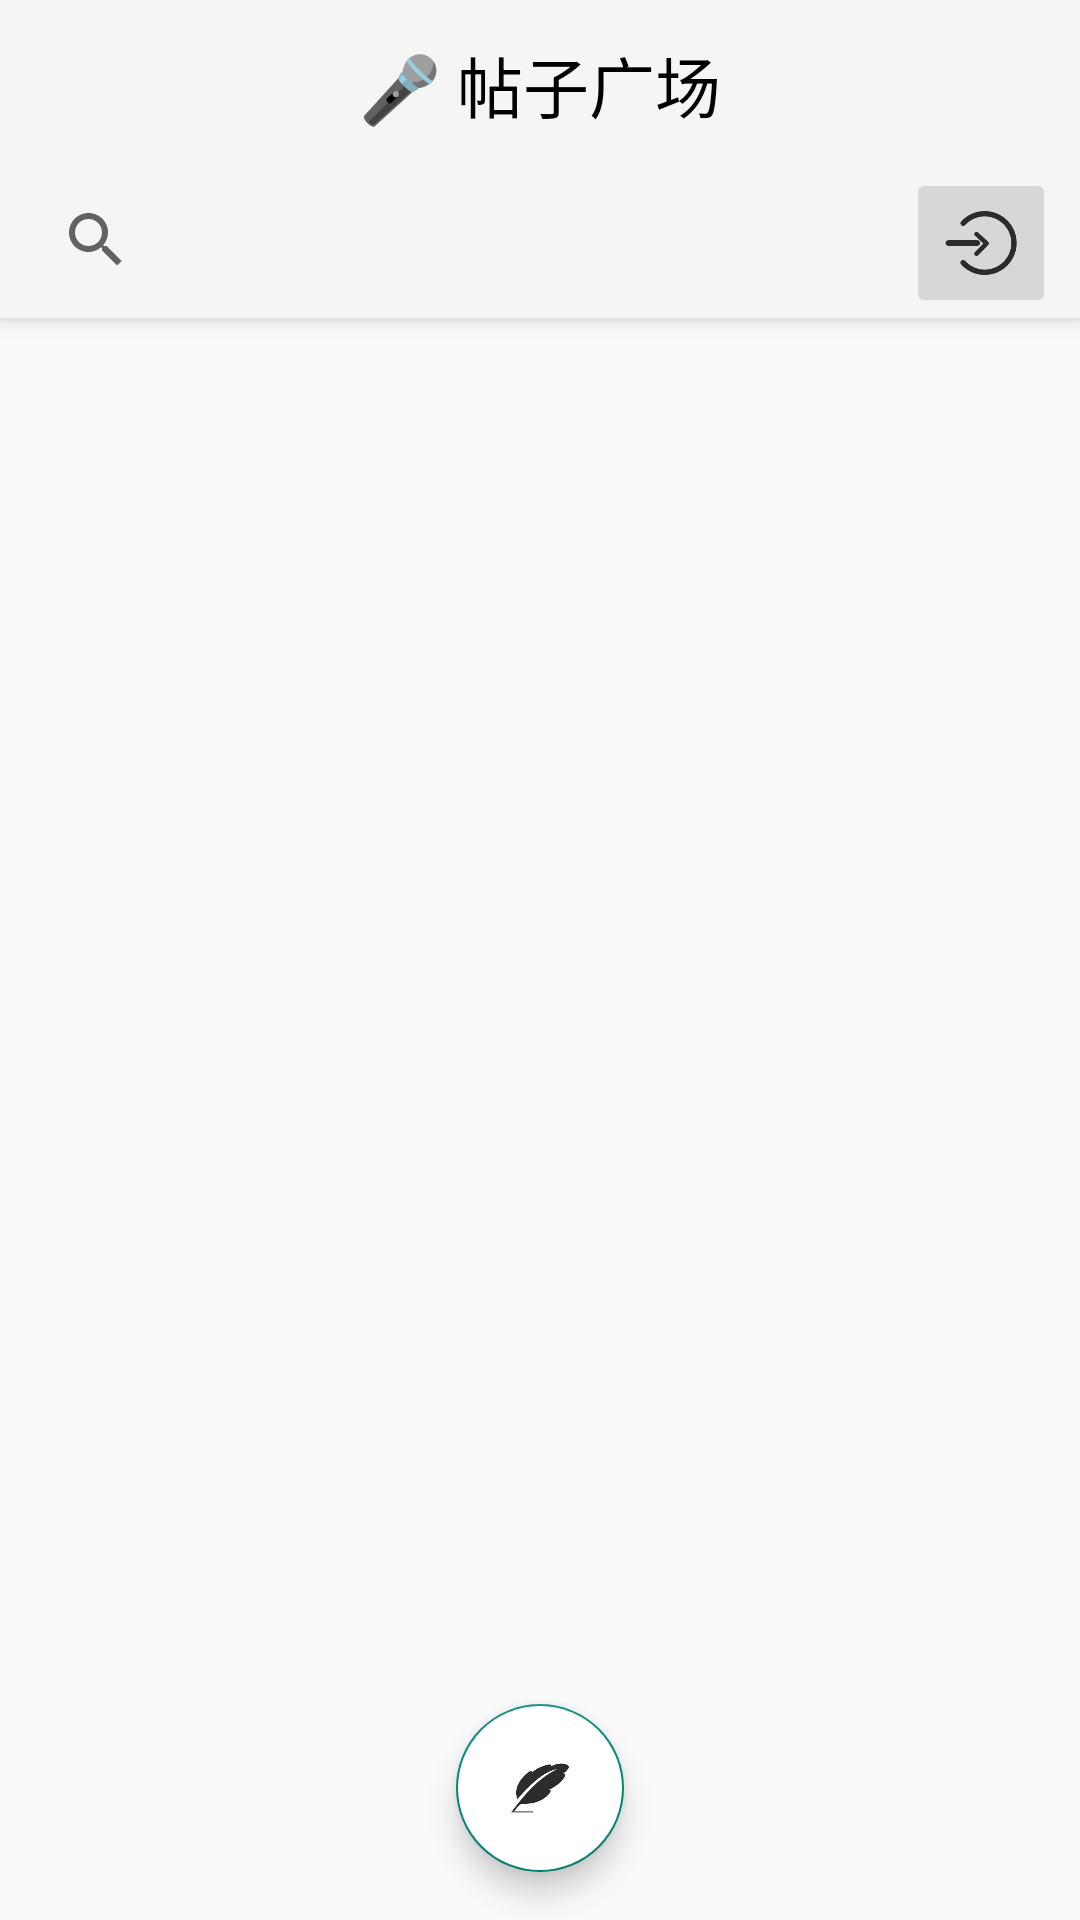

Reconstruct the res/layout file that produces this screen, plus the resources it refers to.
<!-- AndroidManifest.xml: application theme Theme.AppCompat.Light.NoActionBar -->
<!-- res/layout/fragment_publish.xml -->
<?xml version="1.0" encoding="utf-8"?>
<androidx.coordinatorlayout.widget.CoordinatorLayout
    xmlns:android="http://schemas.android.com/apk/res/android"
    xmlns:app="http://schemas.android.com/apk/res-auto"
    xmlns:tools="http://schemas.android.com/tools"
    android:layout_width="match_parent"
    android:layout_height="match_parent">

    <com.google.android.material.appbar.AppBarLayout
        android:id="@+id/appBarLayout2"
        android:layout_width="match_parent"
        android:layout_height="wrap_content"
        android:layout_marginTop="0dp">

        <com.google.android.material.appbar.MaterialToolbar
            android:id="@+id/toolbar"
            android:layout_width="match_parent"
            android:layout_height="?attr/actionBarSize"
            android:background="?attr/colorPrimary">

            <TextView
                android:layout_width="wrap_content"
                android:layout_height="wrap_content"
                android:layout_gravity="center"
                android:text="🎤 帖子广场"
                android:textColor="@color/black"
                android:textSize="22sp" />

        </com.google.android.material.appbar.MaterialToolbar>

        <LinearLayout
            android:layout_width="match_parent"
            android:layout_height="50dp"
            android:orientation="horizontal"
            android:layout_marginLeft="8dp"
            android:layout_marginRight="8dp">

            <androidx.appcompat.widget.SearchView
                android:id="@+id/searchPubView"
                android:layout_width="0dp"
                android:layout_height="wrap_content"
                android:layout_weight="1"
                android:queryHint="搜索帖子"
                android:iconifiedByDefault="false"
                android:imeOptions="actionSearch"/>

            <ImageButton
                android:id="@+id/searchPubButton"
                android:layout_width="50dp"
                android:layout_height="50dp"
                android:scaleType="fitCenter"
                android:src="@drawable/ic_searchgroup" />
        </LinearLayout>
    </com.google.android.material.appbar.AppBarLayout>

    <RelativeLayout
        android:layout_width="match_parent"
        android:layout_height="match_parent"
        android:layout_marginTop="110dp">

        <ListView
            android:id="@+id/blogListView"
            android:layout_width="match_parent"
            android:layout_height="match_parent"
            android:layout_above="@+id/addPostButton" />

        
        <com.google.android.material.floatingactionbutton.FloatingActionButton
            android:id="@+id/addPostButton"
            android:layout_width="wrap_content"
            android:layout_height="wrap_content"
            android:layout_alignParentBottom="true"
            android:layout_centerHorizontal="true"
            android:layout_marginBottom="16dp"
            android:backgroundTint="@color/white"
            android:src="@drawable/blog_add" />

    </RelativeLayout>

</androidx.coordinatorlayout.widget.CoordinatorLayout>
<!-- resources referenced by this layout -->
<resources>
  <color name="black">#FF000000</color>
  <color name="white">#FFFFFFFF</color>
  <!-- drawable blog_add: png bitmap (drawable, 5791 bytes) -->
  <!-- drawable ic_searchgroup: png bitmap (drawable, 7115 bytes) -->
</resources>
